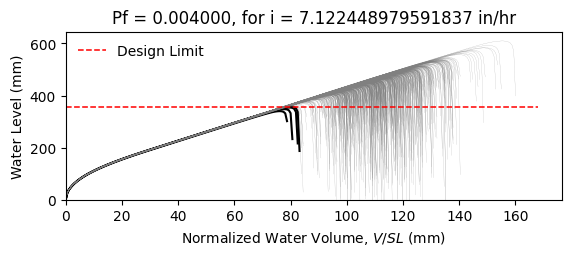

The table this chart was drawn from, first rows:
W12X22, L = 360.0 in, slope = 0.020833333333333332 in/in, dead load = 6.944444444444444e-05 kip/in…
zwlim AISC Appendix 2, zwlim DAMP, zwlim Proposed for ASCE 7, zwlim Neglect Ponding, dhnom Denver, dhnom New York, dhnom New Orleans, dh Denver, dh New York, dh New Orleans, dmax
13.61, 13.25, 11.77, 13.84, 1.087, 1.087, 1.087, 1.872, 1.872, 1.872, 19.06, Safe, 
13.61, 13.25, 11.77, 13.84, 1.087, 1.087, 1.087, 1.872, 1.872, 1.872, 16.72, Safe, 
13.61, 13.25, 11.77, 13.84, 1.087, 1.087, 1.087, 1.872, 1.872, 1.872, 16.14, Safe, 
13.61, 13.25, 11.77, 13.84, 1.087, 1.087, 1.087, 1.872, 1.872, 1.872, 18.92, Safe, 
13.61, 13.25, 11.77, 13.84, 1.087, 1.087, 1.087, 1.872, 1.872, 1.872, 15.82, Safe, 
13.61, 13.25, 11.77, 13.84, 1.087, 1.087, 1.087, 1.872, 1.872, 1.872, 23.31, Safe, 
13.61, 13.25, 11.77, 13.84, 1.087, 1.087, 1.087, 1.872, 1.872, 1.872, 17.65, Safe, 
13.61, 13.25, 11.77, 13.84, 1.087, 1.087, 1.087, 1.872, 1.872, 1.872, 16.02, Safe, 
13.61, 13.25, 11.77, 13.84, 1.087, 1.087, 1.087, 1.872, 1.872, 1.872, 18.45, Safe, 
13.61, 13.25, 11.77, 13.84, 1.087, 1.087, 1.087, 1.872, 1.872, 1.872, 17.34, Safe, 
13.61, 13.25, 11.77, 13.84, 1.087, 1.087, 1.087, 1.872, 1.872, 1.872, 15.26, Safe, 
13.61, 13.25, 11.77, 13.84, 1.087, 1.087, 1.087, 1.872, 1.872, 1.872, 14.79, Safe, 
13.61, 13.25, 11.77, 13.84, 1.087, 1.087, 1.087, 1.872, 1.872, 1.872, 18.67, Safe, 
13.61, 13.25, 11.77, 13.84, 1.087, 1.087, 1.087, 1.872, 1.872, 1.872, 16.38, Safe, 
13.61, 13.25, 11.77, 13.84, 1.087, 1.087, 1.087, 1.872, 1.872, 1.872, 18.94, Safe, 
13.61, 13.25, 11.77, 13.84, 1.087, 1.087, 1.087, 1.872, 1.872, 1.872, 17.23, Safe, 
13.61, 13.25, 11.77, 13.84, 1.087, 1.087, 1.087, 1.872, 1.872, 1.872, 17.81, Safe, 
13.61, 13.25, 11.77, 13.84, 1.087, 1.087, 1.087, 1.872, 1.872, 1.872, 19.5, Safe, 
13.61, 13.25, 11.77, 13.84, 1.087, 1.087, 1.087, 1.872, 1.872, 1.872, 15.98, Safe, 
13.61, 13.25, 11.77, 13.84, 1.087, 1.087, 1.087, 1.872, 1.872, 1.872, 16.82, Safe, 
13.61, 13.25, 11.77, 13.84, 1.087, 1.087, 1.087, 1.872, 1.872, 1.872, 15.88, Safe, 
13.61, 13.25, 11.77, 13.84, 1.087, 1.087, 1.087, 1.872, 1.872, 1.872, 18.81, Safe, 
13.61, 13.25, 11.77, 13.84, 1.087, 1.087, 1.087, 1.872, 1.872, 1.872, 19.47, Safe, 
13.61, 13.25, 11.77, 13.84, 1.087, 1.087, 1.087, 1.872, 1.872, 1.872, 17.44, Safe, 
13.61, 13.25, 11.77, 13.84, 1.087, 1.087, 1.087, 1.872, 1.872, 1.872, 16.73, Safe, 
13.61, 13.25, 11.77, 13.84, 1.087, 1.087, 1.087, 1.872, 1.872, 1.872, 14.74, Safe, 
13.61, 13.25, 11.77, 13.84, 1.087, 1.087, 1.087, 1.872, 1.872, 1.872, 18.4, Safe, 
13.61, 13.25, 11.77, 13.84, 1.087, 1.087, 1.087, 1.872, 1.872, 1.872, 18.02, Safe, 
13.61, 13.25, 11.77, 13.84, 1.087, 1.087, 1.087, 1.872, 1.872, 1.872, 16.06, Safe, 
13.61, 13.25, 11.77, 13.84, 1.087, 1.087, 1.087, 1.872, 1.872, 1.872, 20.14, Safe, 
13.61, 13.25, 11.77, 13.84, 1.087, 1.087, 1.087, 1.872, 1.872, 1.872, 17.83, Safe, 
13.61, 13.25, 11.77, 13.84, 1.087, 1.087, 1.087, 1.872, 1.872, 1.872, 18.37, Safe, 
13.61, 13.25, 11.77, 13.84, 1.087, 1.087, 1.087, 1.872, 1.872, 1.872, 16.54, Safe, 
13.61, 13.25, 11.77, 13.84, 1.087, 1.087, 1.087, 1.872, 1.872, 1.872, 19.61, Safe, 
13.61, 13.25, 11.77, 13.84, 1.087, 1.087, 1.087, 1.872, 1.872, 1.872, 18.65, Safe, 
13.61, 13.25, 11.77, 13.84, 1.087, 1.087, 1.087, 1.872, 1.872, 1.872, 16, Safe, 
13.61, 13.25, 11.77, 13.84, 1.087, 1.087, 1.087, 1.872, 1.872, 1.872, 18.04, Safe, 
13.61, 13.25, 11.77, 13.84, 1.087, 1.087, 1.087, 1.872, 1.872, 1.872, 18.38, Safe, 
13.61, 13.25, 11.77, 13.84, 1.087, 1.087, 1.087, 1.872, 1.872, 1.872, 19.14, Safe, 
13.61, 13.25, 11.77, 13.84, 1.087, 1.087, 1.087, 1.872, 1.872, 1.872, 15.44, Safe, 
13.61, 13.25, 11.77, 13.84, 1.087, 1.087, 1.087, 1.872, 1.872, 1.872, 19.62, Safe, 
13.61, 13.25, 11.77, 13.84, 1.087, 1.087, 1.087, 1.872, 1.872, 1.872, 16.58, Safe, 
13.61, 13.25, 11.77, 13.84, 1.087, 1.087, 1.087, 1.872, 1.872, 1.872, 17.34, Safe, 
13.61, 13.25, 11.77, 13.84, 1.087, 1.087, 1.087, 1.872, 1.872, 1.872, 17, Safe, 
13.61, 13.25, 11.77, 13.84, 1.087, 1.087, 1.087, 1.872, 1.872, 1.872, 19.27, Safe, 
13.61, 13.25, 11.77, 13.84, 1.087, 1.087, 1.087, 1.872, 1.872, 1.872, 15.18, Safe, 
13.61, 13.25, 11.77, 13.84, 1.087, 1.087, 1.087, 1.872, 1.872, 1.872, 17.64, Safe, 
13.61, 13.25, 11.77, 13.84, 1.087, 1.087, 1.087, 1.872, 1.872, 1.872, 16.48, Safe, 
13.61, 13.25, 11.77, 13.84, 1.087, 1.087, 1.087, 1.872, 1.872, 1.872, 17.69, Safe, 
13.61, 13.25, 11.77, 13.84, 1.087, 1.087, 1.087, 1.872, 1.872, 1.872, 16.13, Safe, 
13.61, 13.25, 11.77, 13.84, 1.087, 1.087, 1.087, 1.872, 1.872, 1.872, 18.82, Safe, 
13.61, 13.25, 11.77, 13.84, 1.087, 1.087, 1.087, 1.872, 1.872, 1.872, 14.21, Safe, 
13.61, 13.25, 11.77, 13.84, 1.087, 1.087, 1.087, 1.872, 1.872, 1.872, 17.76, Safe, 
13.61, 13.25, 11.77, 13.84, 1.087, 1.087, 1.087, 1.872, 1.872, 1.872, 16.51, Safe, 
13.61, 13.25, 11.77, 13.84, 1.087, 1.087, 1.087, 1.872, 1.872, 1.872, 20.1, Safe, 
13.61, 13.25, 11.77, 13.84, 1.087, 1.087, 1.087, 1.872, 1.872, 1.872, 16.37, Safe, 
13.61, 13.25, 11.77, 13.84, 1.087, 1.087, 1.087, 1.872, 1.872, 1.872, 17.34, Safe, 
13.61, 13.25, 11.77, 13.84, 1.087, 1.087, 1.087, 1.872, 1.872, 1.872, 16.36, Safe, 
13.61, 13.25, 11.77, 13.84, 1.087, 1.087, 1.087, 1.872, 1.872, 1.872, 14.9, Safe, 
... 942 more rows
